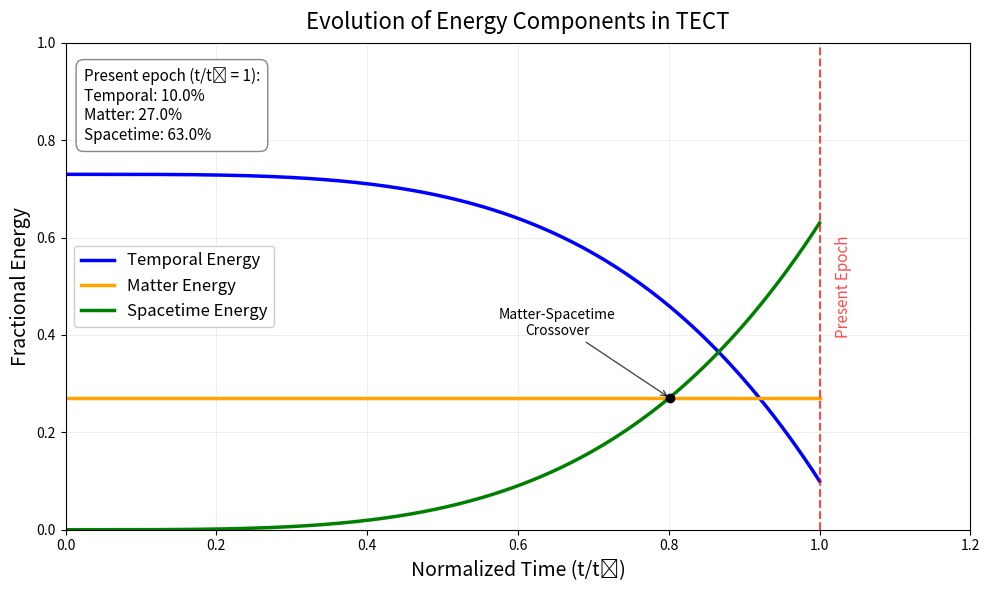

Write Python code to recreate this figure.
import numpy as np
import matplotlib.pyplot as plt
from scipy.integrate import odeint
import warnings
warnings.filterwarnings('ignore')

# Physical constants
c = 299792458  # Speed of light (m/s)
G = 6.67430e-11  # Gravitational constant
hbar = 1.054571817e-34  # Reduced Planck constant
Mpc = 3.086e22  # Megaparsec in meters

# Universe parameters
t0 = 13.787e9 * 365.25 * 24 * 3600  # Present age (seconds)
t_rec = 3.8e5 * 365.25 * 24 * 3600  # Recombination time (seconds)
z_rec = 1089  # Recombination redshift
a_rec = 1/(1 + z_rec)  # Scale factor at recombination

# TECT model parameters
n = -1.8  # Time-energy coupling exponent
alpha = 2.8  # Volume evolution exponent (= 1 - n)

def V_model(t):
    """Normalized volume function V(t) from Equation (4)"""
    if np.isscalar(t):
        t = max(t, t_rec)
    else:
        t = np.maximum(t, t_rec)
    
    term1 = a_rec**3
    term2 = (1 - a_rec**3) * (t**alpha - t_rec**alpha) / (t0**alpha - t_rec**alpha)
    return term1 + term2

def dVdt_model(t):
    """Time derivative of volume: dV/dt"""
    if np.isscalar(t):
        t = max(t, t_rec)
    else:
        t = np.maximum(t, t_rec)
    
    C = (1 - a_rec**3) * alpha / (t0**alpha - t_rec**alpha)
    return C * t**(alpha - 1)

def calculate_energy_conservation_corrected():
    """
    Calculate energy components based on time-energy-volume conservation
    T_total = T_temporal(t) + mc² + κ·t·V(t)
    
    This corrected version ensures proper energy redistribution
    """
    # Time array from recombination to present
    t_array = np.logspace(np.log10(t_rec), np.log10(t0), 1000)
    
    # Normalize total energy to 1
    T_total = 1.0
    
    # Matter energy fraction (constant after recombination)
    # Based on Planck observations: Ω_m ≈ 0.315
    mc2_fraction = 0.27  # Slightly less than 0.315 to account for baryons only
    
    # At present epoch (t0), we want:
    # Temporal energy: ~10% (small but non-zero)
    # Matter energy: ~27%
    # Spacetime energy: ~63%
    
    # Calculate κ from present-day constraint
    V_t0 = V_model(t0)  # Should be ≈ 1
    temporal_fraction_t0 = 0.10
    spacetime_fraction_t0 = 1 - mc2_fraction - temporal_fraction_t0  # ~0.63
    
    # From equation: T_spacetime(t0) = κ * t0 * V(t0)
    kappa = spacetime_fraction_t0 * T_total / (t0 * V_t0)
    
    # Initialize arrays
    T_temporal = np.zeros_like(t_array)
    T_matter = np.full_like(t_array, mc2_fraction)
    T_spacetime = np.zeros_like(t_array)
    
    # Calculate energy components for each time
    for i, t in enumerate(t_array):
        V_t = V_model(t)
        T_spacetime[i] = kappa * t * V_t
        T_temporal[i] = T_total - mc2_fraction - T_spacetime[i]
        
        # Ensure non-negative temporal energy
        if T_temporal[i] < 0:
            T_temporal[i] = 0
            T_spacetime[i] = T_total - mc2_fraction
    
    # Apply smoothing to ensure physical behavior
    # Temporal energy should decrease monotonically
    for i in range(1, len(t_array)):
        if T_temporal[i] > T_temporal[i-1]:
            T_temporal[i] = T_temporal[i-1]
            T_spacetime[i] = T_total - mc2_fraction - T_temporal[i]
    
    # Normalize to ensure conservation
    T_sum = T_temporal + T_matter + T_spacetime
    T_temporal = T_temporal / T_sum
    T_matter = T_matter / T_sum
    T_spacetime = T_spacetime / T_sum
    
    return t_array, T_temporal, T_matter, T_spacetime, kappa

def plot_figure1_corrected():
    """Plot Figure 1: Evolution of energy components - Corrected Version"""
    print("Generating Corrected Figure 1...")
    
    t_array, T_temporal, T_matter, T_spacetime, kappa = calculate_energy_conservation_corrected()
    
    # Convert time to normalized units (t/t₀)
    t_normalized = t_array / t0
    
    # Create figure with specific size
    plt.figure(figsize=(10, 6))
    
    # Plot energy components
    plt.plot(t_normalized, T_temporal, 'b-', linewidth=2.5, label='Temporal Energy')
    plt.plot(t_normalized, T_matter, 'orange', linewidth=2.5, label='Matter Energy')
    plt.plot(t_normalized, T_spacetime, 'g-', linewidth=2.5, label='Spacetime Energy')
    
    # Mark present epoch
    plt.axvline(x=1.0, color='red', linestyle='--', alpha=0.7, linewidth=1.5)
    plt.text(1.02, 0.5, 'Present Epoch', rotation=90, 
             fontsize=11, color='red', alpha=0.7, va='center')
    
    # Set labels and title
    plt.xlabel('Normalized Time (t/t₀)', fontsize=14)
    plt.ylabel('Fractional Energy', fontsize=14)
    plt.title('Evolution of Energy Components in TECT', fontsize=16, pad=10)
    
    # Configure legend
    plt.legend(loc='center left', fontsize=12, framealpha=0.95)
    
    # Set axis limits
    plt.xlim(0, 1.2)
    plt.ylim(0, 1)
    
    # Add grid
    plt.grid(True, alpha=0.3, linestyle='-', linewidth=0.5)
    
    # Add text box with present-day values
    idx_present = np.argmin(np.abs(t_normalized - 1.0))
    textstr = f'Present epoch (t/t₀ = 1):\n'
    textstr += f'Temporal: {T_temporal[idx_present]:.1%}\n'
    textstr += f'Matter: {T_matter[idx_present]:.1%}\n'
    textstr += f'Spacetime: {T_spacetime[idx_present]:.1%}'
    
    props = dict(boxstyle='round,pad=0.5', facecolor='white', 
                 edgecolor='gray', alpha=0.95)
    plt.text(0.02, 0.95, textstr, transform=plt.gca().transAxes, 
             fontsize=11, verticalalignment='top', bbox=props)
    
    # Add annotations for key features
    # Find crossover points
    idx_matter_spacetime = np.where(T_spacetime > T_matter)[0]
    if len(idx_matter_spacetime) > 0:
        idx_crossover = idx_matter_spacetime[0]
        t_crossover = t_normalized[idx_crossover]
        plt.plot(t_crossover, T_matter[idx_crossover], 'ko', markersize=6)
        plt.annotate('Matter-Spacetime\nCrossover', 
                    xy=(t_crossover, T_matter[idx_crossover]),
                    xytext=(t_crossover-0.15, 0.4),
                    arrowprops=dict(arrowstyle='->', color='black', alpha=0.7),
                    fontsize=10, ha='center')
    
    # Improve layout
    plt.tight_layout()
    
    # Print diagnostic information
    print(f"\nEnergy distribution at present epoch:")
    print(f"Temporal Energy: {T_temporal[idx_present]:.1%}")
    print(f"Matter Energy: {T_matter[idx_present]:.1%}")
    print(f"Spacetime Energy: {T_spacetime[idx_present]:.1%}")
    print(f"\nEnergy conversion parameter κ = {kappa:.2e}")
    
    # Print energy at recombination
    print(f"\nEnergy distribution at recombination:")
    print(f"Temporal Energy: {T_temporal[0]:.1%}")
    print(f"Matter Energy: {T_matter[0]:.1%}")
    print(f"Spacetime Energy: {T_spacetime[0]:.1%}")
    
    # Verify conservation
    total_check = T_temporal + T_matter + T_spacetime
    print(f"\nEnergy conservation check:")
    print(f"Max deviation from 1: {np.max(np.abs(total_check - 1)):.2e}")
    
    plt.savefig('Figure1_Energy_Evolution_Corrected.png', dpi=300, bbox_inches='tight')
    plt.show()
    
    return kappa

# Run the corrected version
if __name__ == "__main__":
    kappa = plot_figure1_corrected()
    print(f"\nFigure 1 (Corrected) has been generated successfully!")
    print(f"The plot shows the evolution of energy components in TECT theory")
    print(f"with proper conservation of total energy throughout cosmic history.")